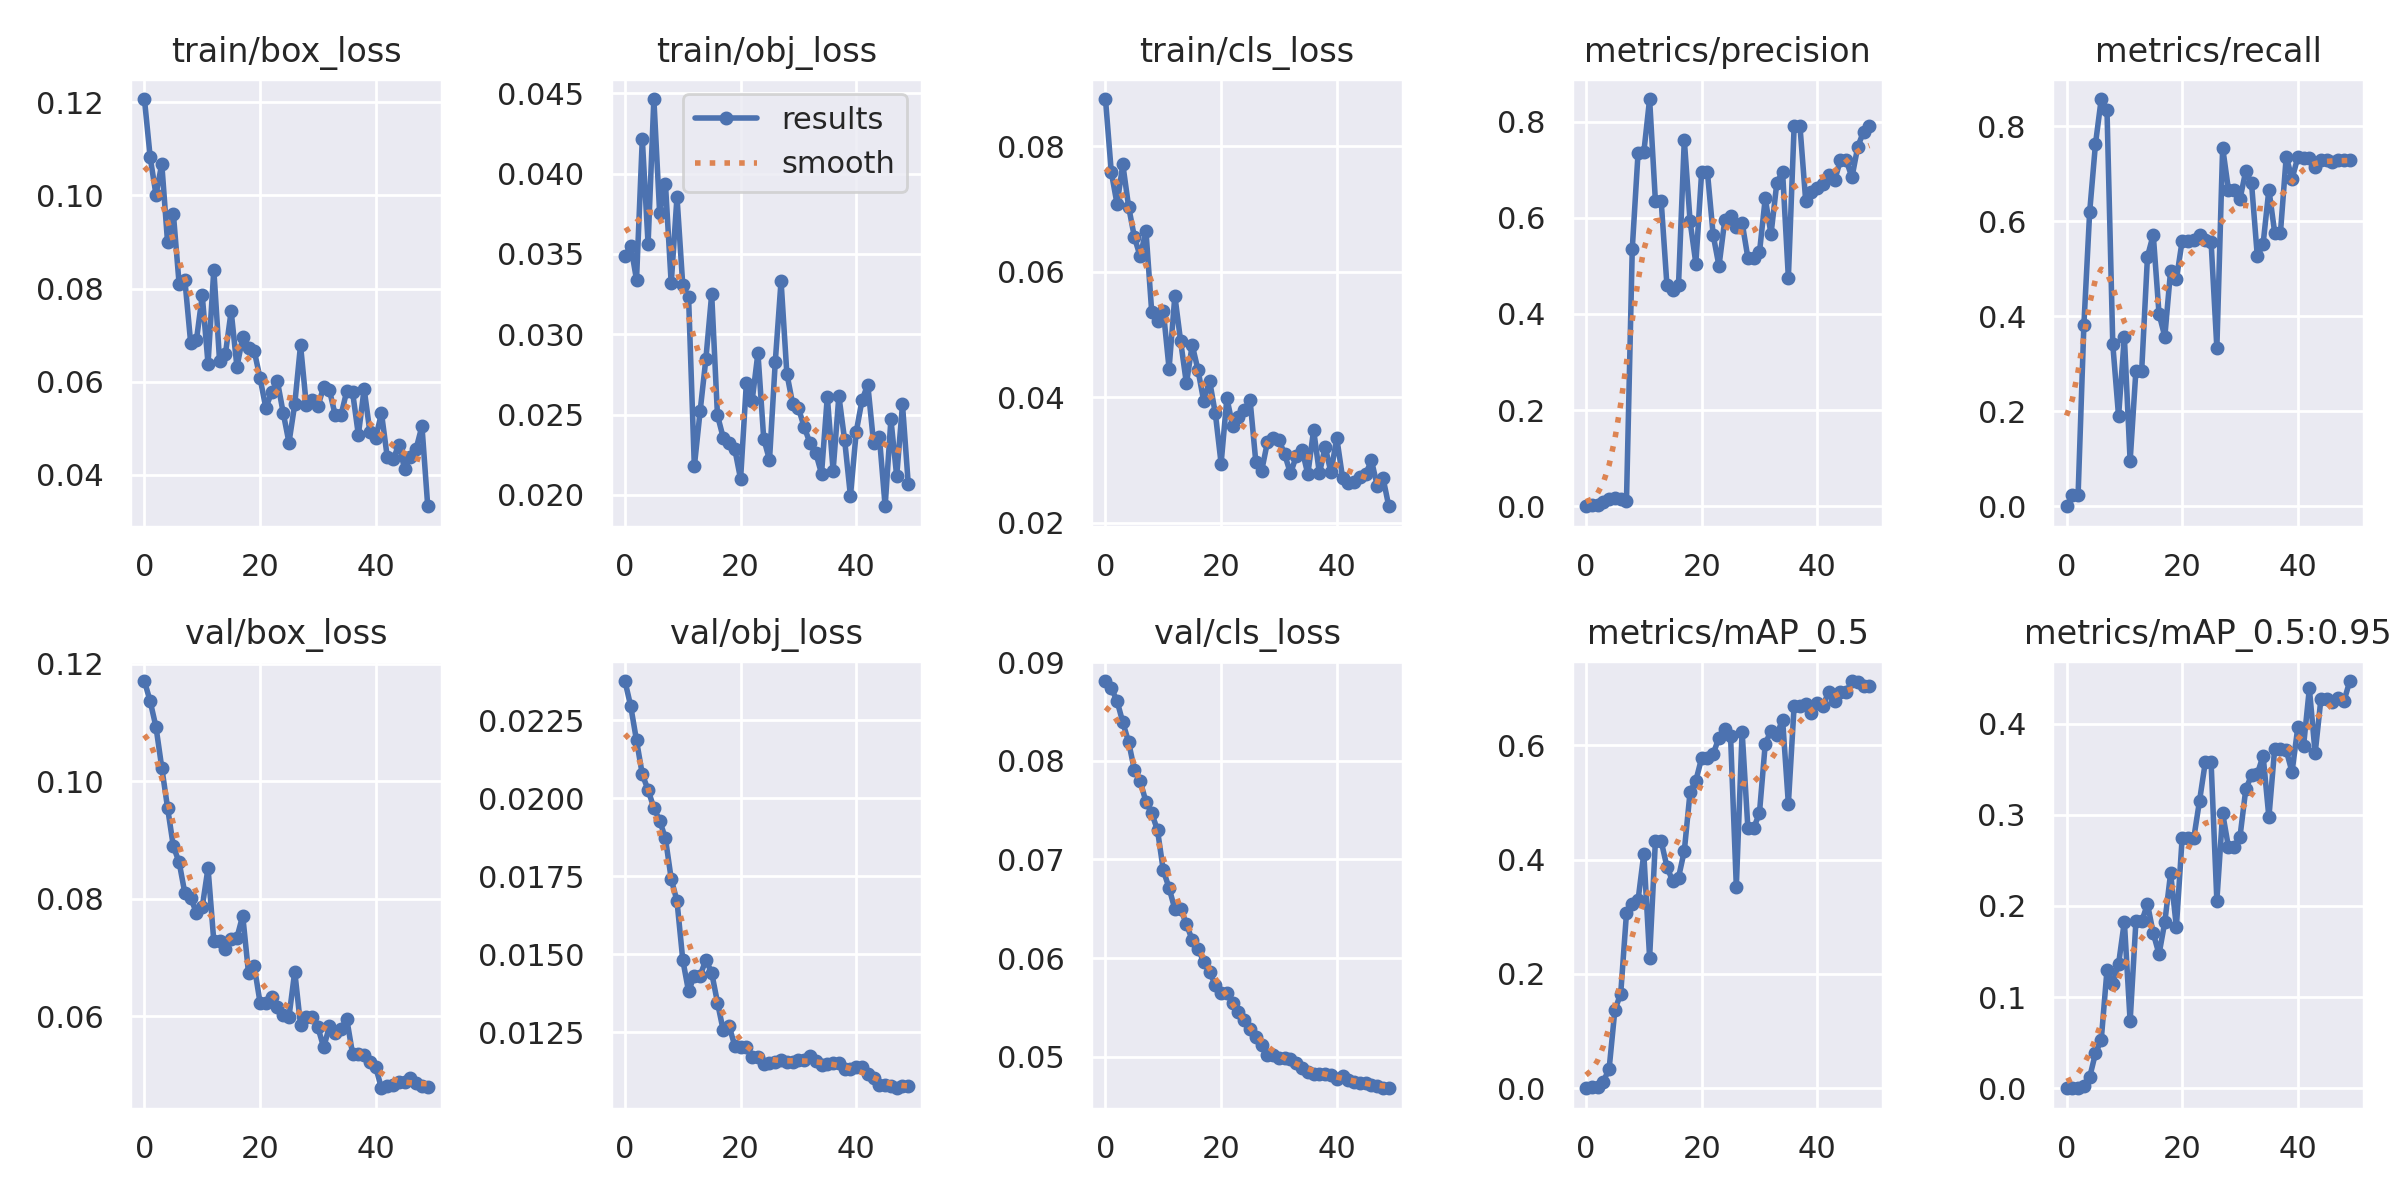

Values plotted in this chart, from the file beside it:
epoch, train/box_loss, train/obj_loss, train/cls_loss, metrics/precision, metrics/recall, metrics/mAP_0.5, metrics/mAP_0.5:0.95, val/box_loss, val/obj_loss, val/cls_loss, x/lr0, x/lr1, x/lr2
0, 0.1207, 0.03485, 0.08748, 0, 0, 0, 0, 0.1171, 0.02375, 0.08809, 0.0946, 0.0006, 0.0006
1, 0.1081, 0.0355, 0.07588, 0.001786, 0.02381, 0.001336, 0.0001336, 0.1136, 0.02295, 0.08737, 0.08827, 0.001274, 0.001274
2, 0.1001, 0.0334, 0.07077, 0.001721, 0.02381, 0.00148, 0.000148, 0.1092, 0.02185, 0.08607, 0.08192, 0.001921, 0.001921
3, 0.1068, 0.04216, 0.07706, 0.008612, 0.381, 0.01181, 0.00293, 0.1023, 0.02077, 0.08389, 0.07554, 0.00254, 0.00254
4, 0.08996, 0.03563, 0.07035, 0.01478, 0.619, 0.03404, 0.01212, 0.09552, 0.02027, 0.08191, 0.06913, 0.003131, 0.003131
5, 0.09611, 0.04465, 0.06548, 0.01706, 0.7619, 0.1376, 0.03814, 0.08894, 0.01969, 0.07909, 0.06269, 0.003694, 0.003694
6, 0.08098, 0.03755, 0.06242, 0.01538, 0.8571, 0.1648, 0.05285, 0.08624, 0.01929, 0.07794, 0.05623, 0.00423, 0.00423
7, 0.08176, 0.03939, 0.06648, 0.01172, 0.8333, 0.3063, 0.1298, 0.08093, 0.01871, 0.07585, 0.04974, 0.004738, 0.004738
8, 0.06829, 0.03316, 0.05353, 0.5353, 0.3407, 0.3227, 0.1148, 0.08017, 0.01742, 0.07469, 0.04322, 0.005218, 0.005218
9, 0.06896, 0.03855, 0.05212, 0.7342, 0.1898, 0.3289, 0.1362, 0.07759, 0.01671, 0.07297, 0.03667, 0.00567, 0.00567
10, 0.07853, 0.03304, 0.05376, 0.7363, 0.3571, 0.4104, 0.1829, 0.0786, 0.01482, 0.06889, 0.0301, 0.006095, 0.006095
11, 0.06385, 0.03233, 0.04453, 0.8472, 0.09524, 0.2286, 0.07352, 0.08525, 0.01382, 0.06712, 0.02349, 0.006492, 0.006492
12, 0.08406, 0.02177, 0.05612, 0.6354, 0.2857, 0.4322, 0.183, 0.07277, 0.01432, 0.06496, 0.01686, 0.006862, 0.006862
13, 0.06436, 0.02521, 0.04888, 0.6354, 0.2857, 0.4322, 0.183, 0.07277, 0.01432, 0.06496, 0.0102, 0.007203, 0.007203
14, 0.06587, 0.02848, 0.04217, 0.4594, 0.5255, 0.3875, 0.2023, 0.07138, 0.01482, 0.06346, 0.007228, 0.007228, 0.007228
15, 0.07515, 0.03249, 0.04829, 0.4503, 0.5714, 0.362, 0.17, 0.07314, 0.01441, 0.06183, 0.007228, 0.007228, 0.007228
16, 0.06318, 0.02496, 0.04433, 0.4604, 0.4048, 0.3687, 0.1471, 0.0734, 0.01346, 0.06094, 0.00703, 0.00703, 0.00703
17, 0.06949, 0.02356, 0.03932, 0.7623, 0.3571, 0.415, 0.1825, 0.07715, 0.01257, 0.05962, 0.006832, 0.006832, 0.006832
18, 0.06721, 0.02322, 0.04263, 0.593, 0.4961, 0.5182, 0.2359, 0.0674, 0.01272, 0.05856, 0.006634, 0.006634, 0.006634
19, 0.06655, 0.02284, 0.03739, 0.5048, 0.4774, 0.5382, 0.177, 0.06849, 0.01207, 0.0573, 0.006436, 0.006436, 0.006436
20, 0.06075, 0.02099, 0.02941, 0.695, 0.5588, 0.5777, 0.2748, 0.06234, 0.01202, 0.05643, 0.006238, 0.006238, 0.006238
21, 0.05436, 0.02697, 0.03983, 0.695, 0.5588, 0.5777, 0.2748, 0.06234, 0.01202, 0.05643, 0.00604, 0.00604, 0.00604
22, 0.05772, 0.02587, 0.03537, 0.5637, 0.5599, 0.5855, 0.2741, 0.06337, 0.01172, 0.05541, 0.005842, 0.005842, 0.005842
23, 0.06009, 0.02883, 0.03681, 0.4998, 0.5714, 0.6131, 0.3153, 0.06168, 0.01171, 0.05453, 0.005644, 0.005644, 0.005644
24, 0.05332, 0.0235, 0.0379, 0.5951, 0.561, 0.6283, 0.3576, 0.06018, 0.01151, 0.05373, 0.005446, 0.005446, 0.005446
25, 0.04691, 0.02217, 0.03959, 0.6036, 0.5572, 0.6164, 0.3582, 0.05992, 0.01152, 0.05284, 0.005248, 0.005248, 0.005248
26, 0.05516, 0.02829, 0.0297, 0.5817, 0.3333, 0.3525, 0.2058, 0.06762, 0.01154, 0.05199, 0.00505, 0.00505, 0.00505
27, 0.06786, 0.03332, 0.02819, 0.5903, 0.7551, 0.6241, 0.3018, 0.05851, 0.01162, 0.05119, 0.004852, 0.004852, 0.004852
28, 0.05491, 0.02756, 0.03277, 0.5165, 0.6667, 0.4547, 0.2649, 0.05988, 0.01156, 0.05016, 0.004654, 0.004654, 0.004654
29, 0.05611, 0.02568, 0.0335, 0.5165, 0.6667, 0.4547, 0.2649, 0.05988, 0.01156, 0.05016, 0.004456, 0.004456, 0.004456
30, 0.05473, 0.02541, 0.0332, 0.528, 0.6465, 0.4817, 0.2759, 0.05811, 0.01162, 0.04992, 0.004258, 0.004258, 0.004258
31, 0.05886, 0.02423, 0.03085, 0.6406, 0.7058, 0.6024, 0.3279, 0.05473, 0.01161, 0.04989, 0.00406, 0.00406, 0.00406
32, 0.05816, 0.02323, 0.02782, 0.5662, 0.6797, 0.6257, 0.3437, 0.05827, 0.01175, 0.04975, 0.003862, 0.003862, 0.003862
33, 0.05282, 0.02261, 0.03058, 0.6723, 0.5258, 0.6185, 0.3449, 0.05723, 0.01159, 0.04942, 0.003664, 0.003664, 0.003664
34, 0.05277, 0.02132, 0.03159, 0.6962, 0.5521, 0.6451, 0.3649, 0.05791, 0.01147, 0.04888, 0.003466, 0.003466, 0.003466
35, 0.05802, 0.02612, 0.02771, 0.4754, 0.6667, 0.4975, 0.2972, 0.05952, 0.01148, 0.04851, 0.003268, 0.003268, 0.003268
36, 0.05778, 0.02151, 0.03476, 0.7915, 0.5761, 0.6696, 0.3726, 0.05363, 0.01152, 0.04827, 0.00307, 0.00307, 0.00307
37, 0.04857, 0.02616, 0.02784, 0.7915, 0.5761, 0.6696, 0.3726, 0.05363, 0.01152, 0.04827, 0.002872, 0.002872, 0.002872
38, 0.05845, 0.0234, 0.03208, 0.6352, 0.7359, 0.6731, 0.3709, 0.05351, 0.01134, 0.04831, 0.002674, 0.002674, 0.002674
39, 0.04917, 0.01992, 0.02799, 0.6546, 0.6893, 0.6573, 0.347, 0.05226, 0.01134, 0.04813, 0.002476, 0.002476, 0.002476
40, 0.048, 0.02392, 0.03351, 0.6617, 0.7342, 0.6741, 0.3959, 0.05135, 0.0114, 0.04778, 0.002278, 0.002278, 0.002278
41, 0.05321, 0.02589, 0.02717, 0.6701, 0.7335, 0.6696, 0.376, 0.04776, 0.01141, 0.04802, 0.00208, 0.00208, 0.00208
42, 0.04379, 0.02687, 0.02628, 0.6897, 0.7325, 0.6941, 0.4387, 0.04809, 0.01116, 0.0477, 0.001882, 0.001882, 0.001882
43, 0.04329, 0.02324, 0.02654, 0.678, 0.7143, 0.6779, 0.3676, 0.04829, 0.01103, 0.04743, 0.001684, 0.001684, 0.001684
44, 0.04642, 0.02363, 0.02723, 0.7198, 0.7289, 0.6935, 0.4272, 0.04886, 0.01082, 0.04734, 0.001486, 0.001486, 0.001486
45, 0.04129, 0.01929, 0.02773, 0.7198, 0.7289, 0.6935, 0.4272, 0.04886, 0.01082, 0.04734, 0.001288, 0.001288, 0.001288
46, 0.04392, 0.0247, 0.02991, 0.6844, 0.7243, 0.7125, 0.4235, 0.04951, 0.01078, 0.04716, 0.00109, 0.00109, 0.00109
47, 0.04564, 0.02116, 0.02588, 0.7478, 0.7288, 0.7115, 0.4284, 0.04864, 0.01071, 0.04704, 0.000892, 0.000892, 0.000892
48, 0.05045, 0.02563, 0.02713, 0.7792, 0.7291, 0.7038, 0.4253, 0.04821, 0.01078, 0.04681, 0.000694, 0.000694, 0.000694
49, 0.03324, 0.02067, 0.0226, 0.7904, 0.7279, 0.7037, 0.4468, 0.04805, 0.01078, 0.04684, 0.000496, 0.000496, 0.000496
